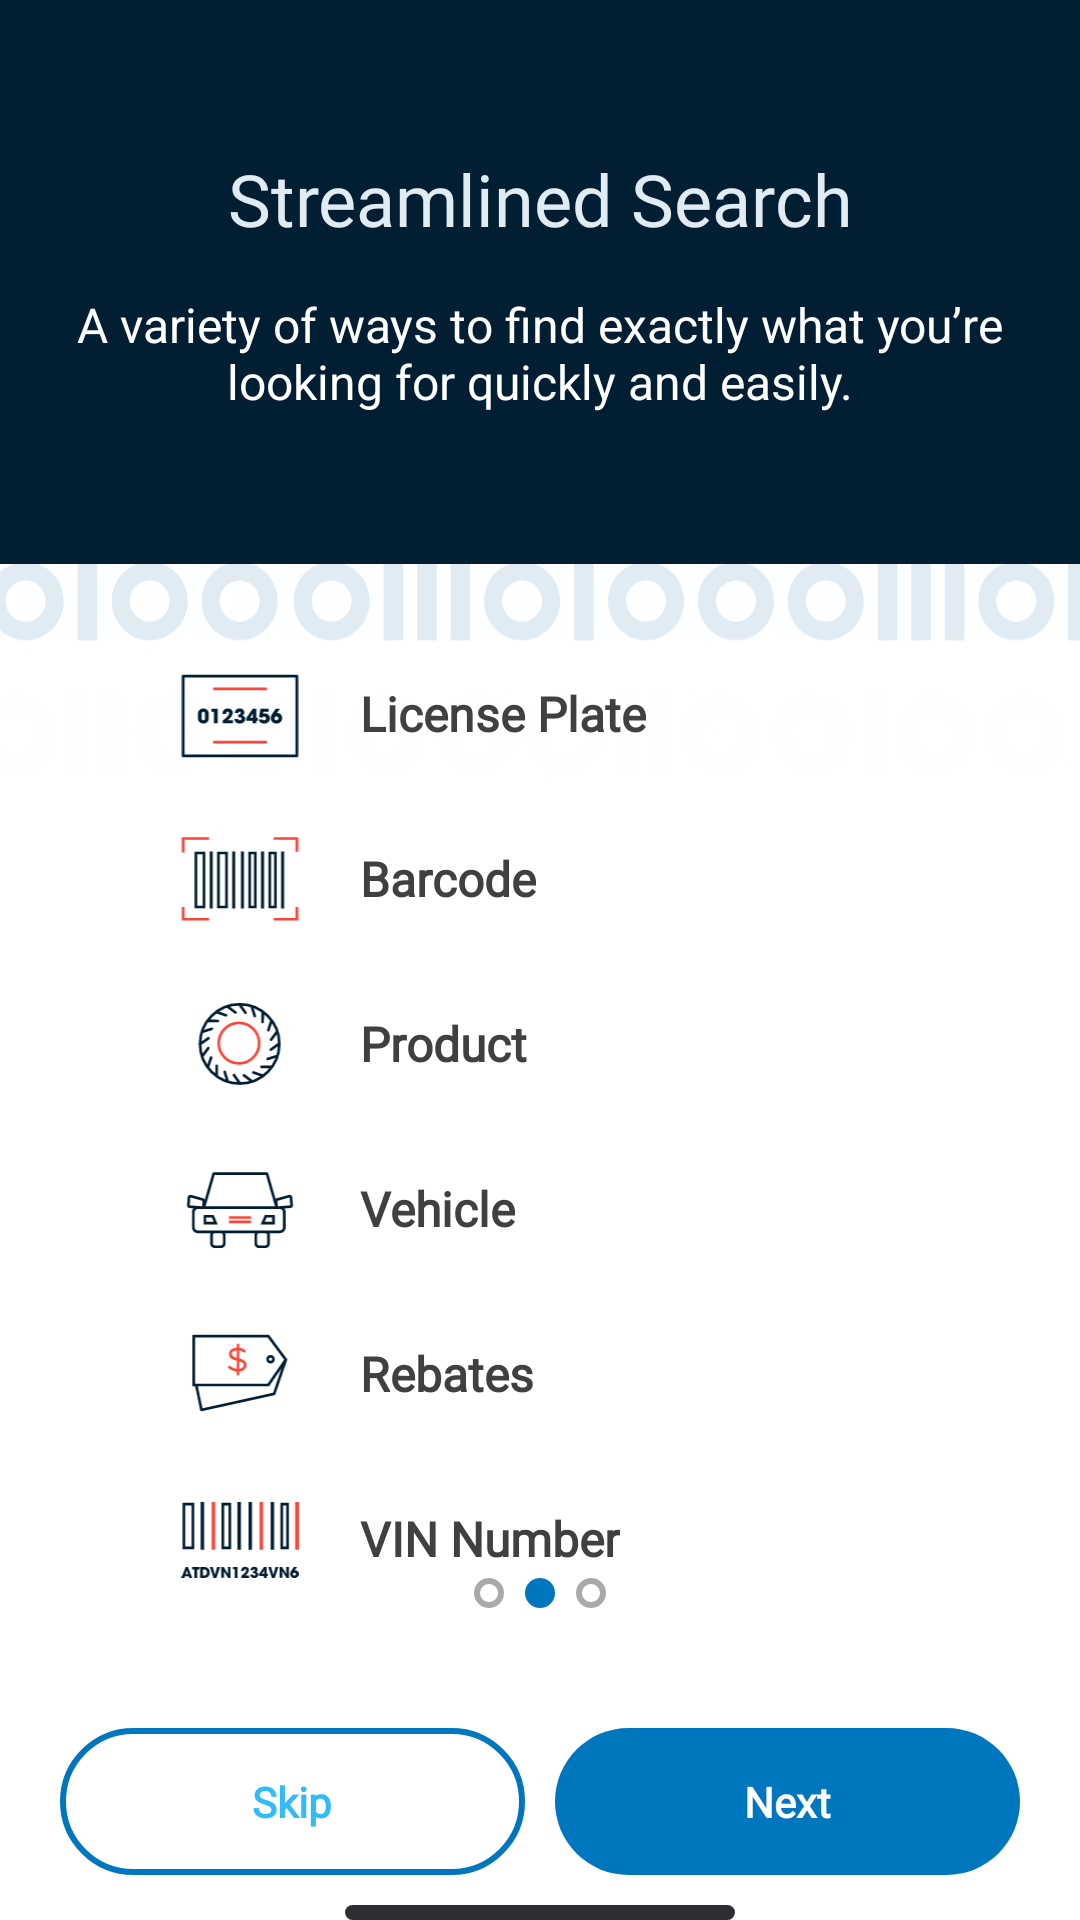

Here is an Android app screen rendered from its layout file. Give the layout XML and the strings, colors and styles it references.
<!-- AndroidManifest.xml: application theme NoActionBar -->
<!-- res/layout/fragment_stream_lined_search.xml -->
<?xml version="1.0" encoding="utf-8"?>
<RelativeLayout xmlns:android="http://schemas.android.com/apk/res/android"
    xmlns:tools="http://schemas.android.com/tools"
    android:layout_width="match_parent"
    android:layout_height="match_parent"
    android:background="@color/screen_bg_color"
    tools:context=".ui.onboarding.pages.StreamLinedSearchFragment">

    <ImageView
        android:layout_width="match_parent"
        android:layout_height="wrap_content"
        android:layout_marginTop="140dp"
        android:src="@drawable/pattern"/>

    <LinearLayout
            android:id="@+id/titleLayout"
            android:layout_width="match_parent"
            android:layout_height="wrap_content"
            android:paddingVertical="50dp"
            android:paddingHorizontal="20dp"
            android:background="@color/dark_blue"
            android:orientation="vertical">
            <TextView
                android:id="@+id/tvTitle"
                android:layout_width="match_parent"
                android:layout_height="wrap_content"
                android:gravity="center"
                android:fontFamily="@font/poppins_bold"
                android:textColor="#E1EBF4"
                android:text="@string/streamlined_search"
                android:textSize="24sp" />

            <TextView
                android:id="@+id/tvDescription"
                android:layout_width="match_parent"
                android:layout_height="wrap_content"
                android:gravity="center"
                android:paddingTop="15dp"
                android:textColor="#FFFFFF"
                android:text="@string/a_variety_of_ways_to_find_exactly_what_you_re_looking_for_quickly_and_easily"
                android:textSize="16sp" />

        </LinearLayout>



        <LinearLayout
            android:id="@+id/listItems"
            android:layout_width="match_parent"
            android:layout_height="match_parent"
            android:orientation="vertical"
            android:layout_marginTop="30dp"
            android:layout_marginHorizontal="20dp"
            android:paddingLeft="40dp"
            android:layout_below="@+id/titleLayout">

            <LinearLayout
                android:layout_width="match_parent"
                android:layout_height="wrap_content"
                android:orientation="horizontal">

                <ImageView
                    android:layout_width="40dp"
                    android:layout_height="40dp"
                    android:layout_marginRight="20dp"
                    android:src="@drawable/license_plate_onboarding"/>
                <TextView
                    android:layout_width="wrap_content"
                    android:layout_height="match_parent"
                    android:gravity="center_vertical"
                    android:textSize="16sp"
                    android:fontFamily="@font/poppins_bold"
                    android:textColor="#404040"
                    android:textStyle="bold"
                    android:text="@string/license_plate"/>

            </LinearLayout>

            <LinearLayout
                android:layout_width="match_parent"
                android:layout_height="wrap_content"
                android:layout_marginTop="15dp"
                android:orientation="horizontal">

                <ImageView
                    android:layout_width="40dp"
                    android:layout_height="40dp"
                    android:layout_marginRight="20dp"
                    android:src="@drawable/barcode_onboarding"/>
                <TextView
                    android:layout_width="wrap_content"
                    android:layout_height="match_parent"
                    android:gravity="center_vertical"
                    android:textSize="16sp"
                    android:fontFamily="@font/poppins_bold"
                    android:textColor="#404040"
                    android:textStyle="bold"
                    android:text="@string/barcode"/>

            </LinearLayout>
            <LinearLayout
                android:layout_width="match_parent"
                android:layout_height="wrap_content"
                android:layout_marginTop="15dp"
                android:orientation="horizontal">

                <ImageView
                    android:layout_width="40dp"
                    android:layout_height="40dp"
                    android:layout_marginRight="20dp"
                    android:src="@drawable/product_onboarding"/>
                <TextView
                    android:layout_width="wrap_content"
                    android:layout_height="match_parent"
                    android:gravity="center_vertical"
                    android:textSize="16sp"
                    android:fontFamily="@font/poppins_bold"
                    android:textColor="#404040"
                    android:textStyle="bold"
                    android:text="@string/product"/>

            </LinearLayout>
            <LinearLayout
                android:layout_width="match_parent"
                android:layout_height="wrap_content"
                android:layout_marginTop="15dp"
                android:orientation="horizontal">

                <ImageView
                    android:layout_width="40dp"
                    android:layout_height="40dp"
                    android:layout_marginRight="20dp"
                    android:src="@drawable/vehicle_onboarding"/>
                <TextView
                    android:layout_width="wrap_content"
                    android:layout_height="match_parent"
                    android:gravity="center_vertical"
                    android:textSize="16sp"
                    android:fontFamily="@font/poppins_bold"
                    android:textColor="#404040"
                    android:textStyle="bold"
                    android:text="@string/vehicle"/>

            </LinearLayout>

            <LinearLayout
                android:layout_width="match_parent"
                android:layout_height="wrap_content"
                android:layout_marginTop="15dp"
                android:orientation="horizontal">

                <ImageView
                    android:layout_width="40dp"
                    android:layout_height="40dp"
                    android:layout_marginRight="20dp"
                    android:src="@drawable/rebate_onboarding"/>
                <TextView
                    android:layout_width="wrap_content"
                    android:layout_height="match_parent"
                    android:gravity="center_vertical"
                    android:textSize="16sp"
                    android:fontFamily="@font/poppins_bold"
                    android:textColor="#404040"
                    android:textStyle="bold"
                    android:text="@string/rebates"/>

            </LinearLayout>
            <LinearLayout
                android:layout_width="match_parent"
                android:layout_height="wrap_content"
                android:layout_marginTop="15dp"
                android:orientation="horizontal">

                <ImageView
                    android:layout_width="40dp"
                    android:layout_height="40dp"
                    android:layout_marginRight="20dp"
                    android:src="@drawable/vin_onboarding"/>
                <TextView
                    android:layout_width="wrap_content"
                    android:layout_height="match_parent"
                    android:gravity="center_vertical"
                    android:textSize="16sp"
                    android:fontFamily="@font/poppins_bold"
                    android:textColor="#404040"
                    android:textStyle="bold"
                    android:text="@string/vin_number"/>

            </LinearLayout>


        </LinearLayout>

    <LinearLayout
        android:layout_width="match_parent"
        android:layout_height="wrap_content"
        android:layout_alignParentBottom="true"
        android:orientation="vertical">

        <LinearLayout
            android:layout_width="match_parent"
            android:layout_height="wrap_content"
            android:gravity="center"
            android:paddingBottom="40dp"
            android:orientation="horizontal">

            <View
                android:layout_width="10dp"
                android:layout_height="10dp"
                android:layout_marginRight="7dp"
                android:background="@drawable/tab_indicator_default"/>
            <View
                android:layout_width="10dp"
                android:layout_height="10dp"
                android:layout_marginRight="7dp"
                android:background="@drawable/tab_indicator_active"/>
            <View
                android:layout_width="10dp"
                android:layout_height="10dp"
                android:background="@drawable/tab_indicator_default"/>

        </LinearLayout>


        <LinearLayout
            android:layout_width="match_parent"
            android:layout_height="wrap_content"
            android:orientation="horizontal"
            android:layout_marginHorizontal="20dp"
            android:layout_marginBottom="10dp">

            <TextView
                android:id="@+id/tvSkip"
                android:layout_width="match_parent"
                android:layout_height="match_parent"
                android:text="@string/skip"
                android:textStyle="bold"
                android:layout_marginRight="5dp"
                android:layout_weight="1"
                android:gravity="center"
                android:fontFamily="@font/poppins_bold"
                android:background="@drawable/skipbuttoncorners"
                android:textColor="#31BBFA"
                android:paddingVertical="15dp"
                android:textSize="14sp"/>

            <TextView
                android:id="@+id/tvNextStreamLinedSearch"
                android:layout_width="match_parent"
                android:layout_height="match_parent"
                android:text="@string/next"
                android:textStyle="bold"
                android:layout_marginLeft="5dp"
                android:background="@drawable/nextbuttoncorners"
                android:layout_weight="1"
                android:fontFamily="@font/poppins_bold"
                android:gravity="center"
                android:textColor="#FFFFFF"
                android:paddingVertical="15dp"
                android:textSize="14sp"/>

        </LinearLayout>

        <RelativeLayout
            android:layout_width="match_parent"
            android:layout_height="wrap_content"
            android:gravity="center">
            <View
                android:layout_width="130dp"
                android:layout_height="5dp"
                android:background="@drawable/view_bg"/>

        </RelativeLayout>

    </LinearLayout>



</RelativeLayout>
<!-- resources referenced by this layout -->
<resources>
  <color name="dark_blue">#021E33</color>
  <color name="screen_bg_color">#FFFFFF</color>
  <!-- drawable nextbuttoncorners (drawable) -->
  <?xml version="1.0" encoding="utf-8"?>
  <shape xmlns:android="http://schemas.android.com/apk/res/android">
  
      <corners android:radius="30dp"/>
      <solid android:color="#0076BE"/>
  
  </shape>
  <!-- drawable product_onboarding (drawable) -->
  <vector xmlns:android="http://schemas.android.com/apk/res/android"
      android:width="44dp"
      android:height="45dp"
      android:viewportWidth="44"
      android:viewportHeight="45">
    <path
        android:strokeWidth="1"
        android:pathData="M21.586,29.77C25.775,29.77 29.172,26.373 29.172,22.184C29.172,17.994 25.775,14.598 21.586,14.598C17.396,14.598 14,17.994 14,22.184C14,26.373 17.396,29.77 21.586,29.77Z"
        android:fillColor="#00000000"
        android:strokeColor="#FF4438"/>
    <path
        android:strokeWidth="1"
        android:pathData="M7.77,27.175L10.092,24.044M7.694,17.986L11.418,16.824M13.033,10.501L16.732,11.75M21.755,7.598L24.015,10.778M30.515,10.375L30.465,14.275M35.98,17.771L33.645,20.889M36.044,26.96L32.333,28.109M30.704,34.432L27.006,33.183M21.983,37.335L19.736,34.155M13.223,34.571L13.273,30.671M7,22.58L10.181,20.333M9.777,13.82L13.677,13.871M17.174,8.368L20.291,10.69M26.362,8.292L27.511,12.015M33.835,13.631L32.585,17.329M36.738,22.353L33.557,24.612M33.973,31.113L30.073,31.062M26.577,36.578L23.447,34.243M17.388,36.641L16.227,32.93M9.903,31.302L11.153,27.604M36.738,22.466C36.738,30.678 30.081,37.335 21.869,37.335C13.657,37.335 7,30.678 7,22.466C7,14.255 13.657,7.598 21.869,7.598C30.081,7.598 36.738,14.255 36.738,22.466Z"
        android:fillColor="#00000000"
        android:strokeColor="#021E33"
        android:strokeLineCap="round"/>
  </vector>
  <!-- drawable skipbuttoncorners (drawable) -->
  <?xml version="1.0" encoding="utf-8"?>
  <shape xmlns:android="http://schemas.android.com/apk/res/android">
  
      <corners android:radius="30dp"/>
      <stroke android:width="2dp" android:color="#0076BE"/>
  
  </shape>
  <!-- drawable tab_indicator_active (drawable) -->
  <?xml version="1.0" encoding="utf-8"?>
  <layer-list
      xmlns:android="http://schemas.android.com/apk/res/android">
      <item>
          <shape
              android:shape="oval"
              android:thickness="50dp"
              android:useLevel="false">
              <solid android:color="#0076BE"/>
  
          </shape>
      </item>
  </layer-list>
  <!-- drawable tab_indicator_default (drawable) -->
  <?xml version="1.0" encoding="utf-8"?>
  <shape xmlns:android="http://schemas.android.com/apk/res/android"
  
      android:shape="oval"
      android:thickness="2dp"
      android:useLevel="false">
      
      <stroke android:width="2dp" android:color="@android:color/darker_gray"/>
  </shape>
  <!-- drawable view_bg (drawable) -->
  <?xml version="1.0" encoding="utf-8"?>
  <shape xmlns:android="http://schemas.android.com/apk/res/android">
  
      <corners android:radius="10dp"/>
      <solid android:color="#2E2D31"/>
  
  </shape>
  <string name="a_variety_of_ways_to_find_exactly_what_you_re_looking_for_quickly_and_easily">A variety of ways to find exactly what you’re looking for quickly and easily.</string>
  <string name="barcode">Barcode</string>
  <string name="license_plate">License Plate</string>
  <string name="next">Next</string>
  <string name="product">Product</string>
  <string name="rebates">Rebates</string>
  <string name="skip">Skip</string>
  <string name="streamlined_search">Streamlined Search</string>
  <string name="vehicle">Vehicle</string>
  <string name="vin_number">VIN Number</string>
  <style name="NoActionBar" parent="Theme.MaterialComponents.DayNight.NoActionBar">
          <item name="windowNoTitle">true</item>
          <item name="windowActionBar">true</item>
          <item name="android:windowFullscreen">true</item>
  
          <item name="android:windowDisablePreview">true</item>
          <item name="android:statusBarColor">@color/white</item>
      </style>
  <color name="white">#FFFFFFFF</color>
</resources>
